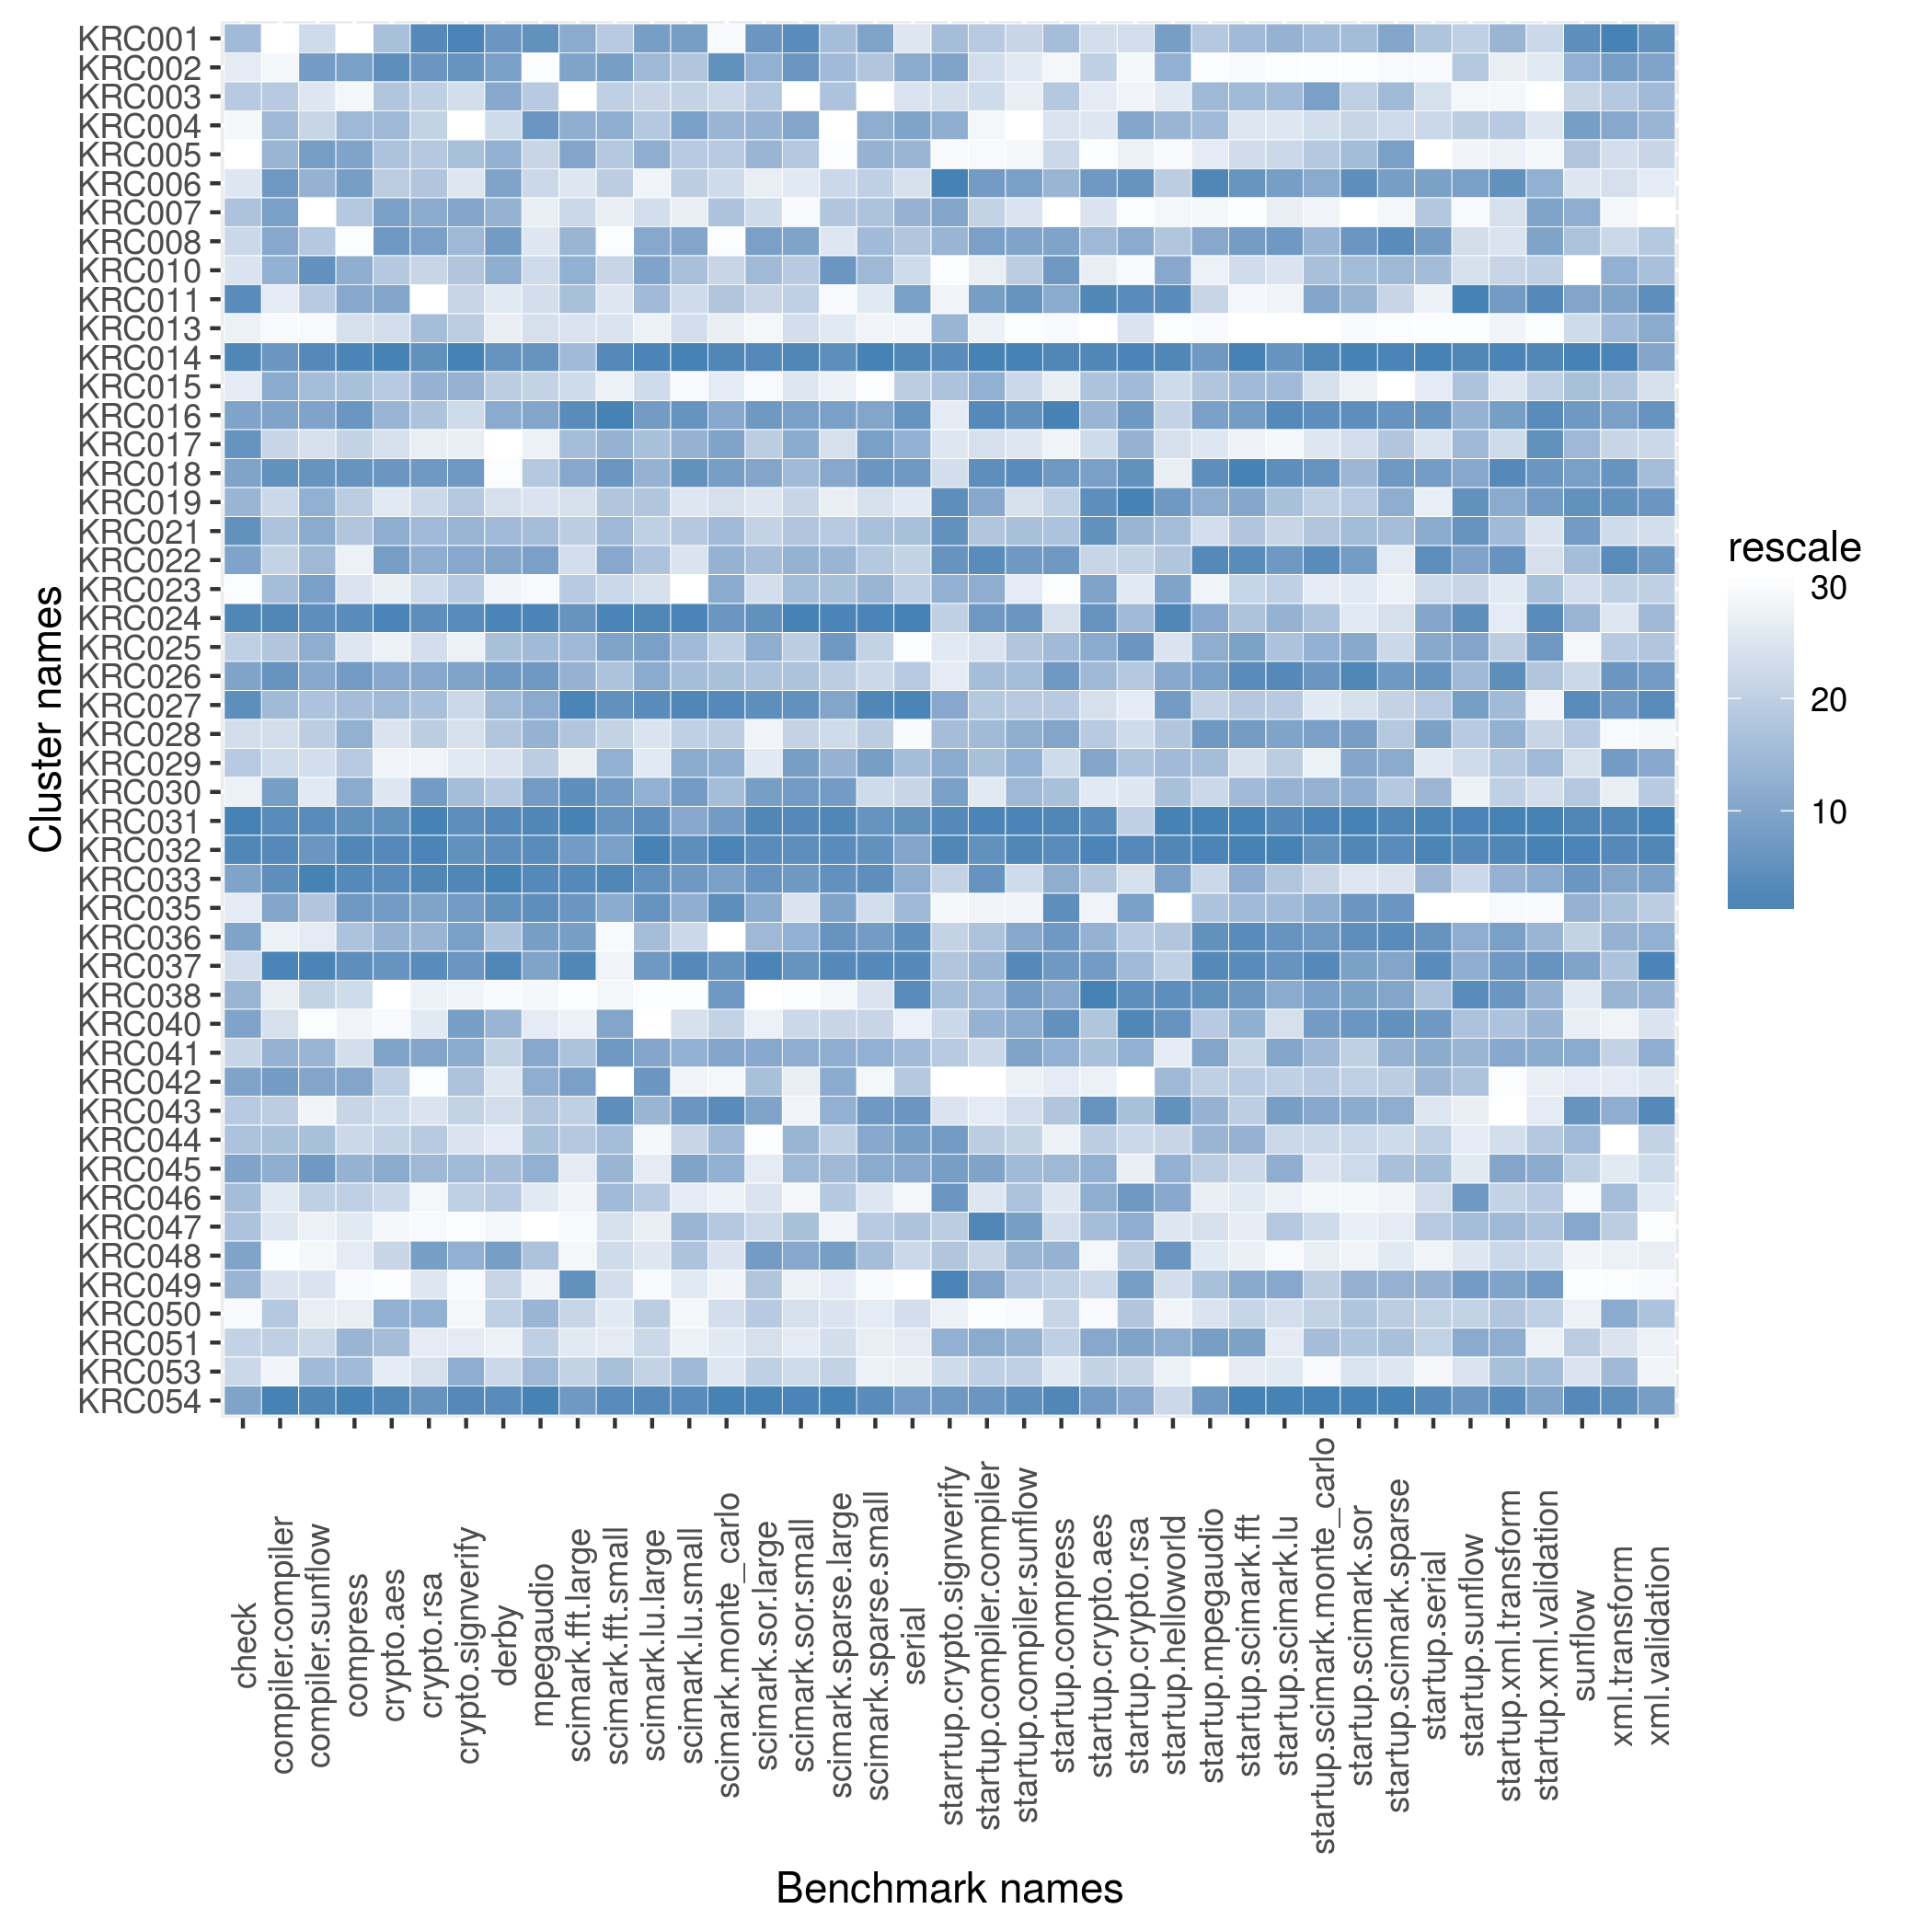

Data behind this chart, as committed beside it:
name, check, compiler.compiler, compiler.sunflow, compress, crypto.aes, crypto.rsa, crypto.signverify, derby, mpegaudio, scimark.fft.large, scimark.fft.small, scimark.lu.large, scimark.lu.small, scimark.monte_carlo, scimark.sor.large, scimark.sor.small, scimark.sparse.large, scimark.sparse.small, serial, starrtup.crypto.signverify, startup.compiler.compiler, startup.compiler.sunflow, startup.compress
KRC001, 705.9, 156.4, 81.28, 83.52, 62.92, 107.5, 186.5, 162.6, 94.12, 35.33, 298.9, 6.853, 254.7, 33.73, 34.41, 150.6, 19.98, 223.5, 91.38, 8.782, 2.748, 12.91, 42.28
KRC002, 384.6, 176.2, 89.16, 176.1, 67, 107.2, 185.2, 159.8, 61.15, 35.5, 314.3, 6.625, 239.2, 54.34, 32.68, 150.2, 20.21, 214.2, 101.6, 8.838, 2.514, 10.6, 35.8
KRC003, 638.3, 211.2, 79.62, 128.8, 62.89, 100.1, 168.7, 152.9, 88.55, 9.044, 298.1, 6.25, 236.5, 50.28, 30.22, 77.71, 19.89, 158, 94.14, 8.683, 2.526, 9.914, 41.84
KRC004, 320.9, 215.3, 82.01, 169.1, 63.42, 99.98, 130.9, 144.6, 93.83, 35.3, 309.1, 6.363, 252.3, 53.1, 32.42, 148.4, 2.036, 218.9, 103.1, 8.822, 1.425, 4.634, 40.49
KRC005, 142.5, 215.7, 88.09, 174.1, 62.91, 101.8, 174.7, 151.8, 87.66, 35.41, 299.4, 6.728, 237.8, 51.12, 32.2, 140.4, 9.369, 218.2, 99.48, 8.439, 1.216, 6.626, 41.35
KRC006, 476.2, 230, 85.07, 176.4, 62.56, 102.3, 166.1, 156.3, 87.35, 30.44, 298.5, 5.163, 237.7, 49.76, 27.36, 132.6, 17.92, 211.7, 94.27, 9.094, 3.225, 14.81, 42.43
KRC007, 645.2, 227.8, 59.08, 164.8, 66.22, 104.1, 178.5, 150.9, 83.32, 32.17, 245.3, 6.083, 214.9, 51.9, 28.99, 101.5, 19.46, 214.4, 100, 8.835, 2.614, 11.33, 29.82
KRC008, 545.5, 221.5, 82.84, 113.9, 66.43, 105.6, 175.9, 161.1, 84.12, 35.18, 160.1, 6.771, 250.4, 33.55, 33.37, 148.5, 16.95, 215.6, 97.39, 8.802, 3.175, 14.68, 43.23
KRC010, 480.0, 219.3, 90.77, 170.5, 62.86, 99.84, 173.9, 152.4, 86.27, 35.26, 293.8, 6.812, 241, 50.69, 31.91, 140.4, 21.14, 217.3, 95.03, 8.328, 1.761, 13.18, 43.7
KRC011, 1132, 188.4, 82.15, 171.3, 65.07, 55.66, 170, 138.3, 86.13, 34.88, 278.2, 6.55, 229.2, 51.9, 29.53, 139.2, 10.01, 197.1, 103.2, 8.573, 3.208, 14.99, 42.8
KRC013, 348.8, 162.5, 65.79, 158.1, 60.54, 102.9, 171.7, 132.9, 85.52, 31.06, 279, 5.203, 229.1, 46.59, 23.83, 137.2, 16.75, 184.9, 86.62, 8.802, 1.516, 5.049, 35.61
KRC014, 1277, 230.3, 92.54, 183.1, 67.63, 107.4, 186.6, 163.6, 93.98, 35.08, 336, 6.955, 263.5, 54.64, 34.66, 151.1, 21.29, 234.1, 109, 9.028, 4.061, 17.17, 44.71
KRC015, 384.6, 221.4, 84.66, 165.9, 62.65, 103.6, 176.9, 147.4, 87.69, 31.88, 233.8, 6.112, 195.5, 48.04, 23, 132.9, 13.23, 174.7, 96.69, 8.781, 3.021, 12.17, 39.27
KRC016, 769.2, 225.4, 87.54, 179.5, 63.45, 102.7, 169.9, 152.6, 91.68, 37.25, 340.2, 6.853, 258, 53.56, 34.08, 149.6, 21.01, 222.3, 106.7, 8.623, 3.666, 15.16, 44.74
KRC017, 810.8, 205.3, 79.99, 161.5, 60.37, 94.03, 159.8, 94.31, 83.09, 34.93, 307.1, 6.453, 245.5, 54.04, 29.82, 147.2, 17.06, 225.3, 100.3, 8.656, 2.491, 10.71, 36.74
KRC018, 769.2, 233.5, 90.26, 180, 66.81, 106.9, 184, 105.9, 88.8, 35.33, 319.9, 6.707, 258.3, 54.22, 32.98, 145.5, 20.82, 227.6, 105.4, 8.683, 3.493, 15.63, 43.7
KRC019, 750.0, 205.3, 85.6, 162.8, 59.41, 99.7, 173.9, 141.8, 85.46, 31.65, 299.7, 6.409, 226, 49.03, 28.26, 138.3, 14.73, 203.4, 91.19, 8.978, 3.055, 11.63, 41.67
KRC021, 845.1, 214.1, 86.11, 165.3, 64.11, 103, 176.6, 149.9, 88.91, 32.8, 305.6, 6.275, 237.9, 52.67, 29.69, 142.9, 19.18, 214.6, 98.32, 8.966, 2.772, 13.43, 42.11
KRC022, 769.2, 210.4, 84.82, 143.2, 66.27, 104, 177.9, 154.8, 92.2, 31.79, 310.1, 6.419, 226.7, 53.22, 31.78, 146.9, 20.56, 214.2, 95.53, 8.963, 3.595, 14.96, 43.7
KRC023, 190.5, 214.5, 87.75, 151.7, 57.71, 98.66, 173.1, 123.9, 66.13, 33.05, 290.1, 6.039, 91.74, 53.56, 28.8, 144.6, 19.96, 217.8, 95.9, 8.821, 3.031, 10.6, 34.74
KRC024, 1277, 236.8, 90.93, 182.6, 67.46, 107.4, 186.2, 166.9, 95.23, 36.29, 339.7, 6.947, 263.1, 54.26, 34.6, 151.2, 21.53, 233.8, 110.3, 8.741, 3.383, 14.97, 40.9
KRC025, 625.0, 214, 85.83, 151.4, 57.48, 97.55, 159.5, 149.1, 88.97, 35.1, 311.6, 6.832, 241.5, 51.09, 32.74, 139.8, 21.13, 211.4, 32.91, 8.624, 2.48, 13.31, 42.37
KRC026, 769.2, 231.5, 86.13, 178.2, 64.99, 104.6, 181.2, 161.9, 93.7, 35.19, 299.9, 6.767, 241.2, 51.92, 30.52, 143.2, 19.12, 209.4, 97.03, 8.623, 2.909, 13.64, 43.7
KRC027, 869.6, 214.7, 84.04, 168.1, 63.17, 102.9, 169.9, 150.3, 91.39, 37.82, 323.2, 6.944, 262.5, 54.54, 34.64, 150.2, 20.88, 233.6, 109.1, 8.831, 2.769, 13.2, 41.78
KRC028, 483.9, 204.3, 82.11, 170.2, 60.08, 101.6, 166.9, 148.7, 89.95, 34.2, 294.1, 6.02, 237.3, 51.1, 26.65, 138.8, 17.61, 213, 65.93, 8.782, 2.936, 14.51, 43.2
KRC029, 638.3, 204.6, 80.93, 164.4, 55.91, 91, 162.7, 139.6, 88.08, 28.74, 308.3, 5.599, 247.4, 53.55, 28.12, 149.6, 20.67, 226.5, 98.58, 8.825, 2.783, 14.1, 41.27
KRC030, 348.8, 228, 78.74, 171, 60.07, 105.9, 175.5, 148.7, 92.5, 37.13, 316.9, 6.714, 254.7, 52.03, 33.53, 149.7, 21.06, 208.8, 95.12, 8.844, 2.436, 13.79, 42.22
KRC031, 1935, 234.5, 92.46, 181.7, 66.99, 107.8, 186.2, 166.3, 95.09, 38.09, 322.9, 6.921, 248.5, 54.23, 34.69, 150.9, 21.41, 228.9, 106.8, 9.05, 3.858, 17.09, 44.71
KRC032, 1277, 235.5, 90.07, 183, 67.16, 107.7, 185.8, 164.6, 95.08, 35.84, 313, 6.971, 259.6, 54.81, 34.65, 150.3, 21.31, 230, 102.2, 9.07, 3.487, 16.58, 44.22
KRC033, 769.2, 234, 93.81, 182.6, 67.05, 107.7, 186.3, 167.2, 95.09, 37.41, 336.3, 6.919, 255, 54.13, 34.52, 149.9, 21.24, 230.1, 101.5, 8.722, 3.447, 12.13, 42.74
KRC035, 384.6, 222.5, 83.79, 178.6, 66.35, 105, 183.6, 163.8, 94.4, 36.22, 310, 6.908, 245.8, 54.48, 32.79, 133.7, 20.98, 204.7, 99.24, 8.552, 1.459, 7.233, 44.18
KRC036, 769.2, 185.9, 78.19, 165.5, 63.62, 103.6, 182.9, 149, 92.35, 35.61, 164, 6.479, 232.2, 22.24, 32.19, 147.2, 21.2, 227, 107.2, 8.722, 2.775, 14.62, 43.7
KRC037, 483.9, 238.7, 93.32, 182.2, 66.9, 107.5, 185.1, 166.3, 92.06, 37.51, 226, 6.875, 260.7, 54.33, 34.72, 150.2, 21.32, 232.3, 108.5, 8.762, 2.947, 15.96, 43.7
KRC038, 750.0, 187.6, 82.04, 159.1, 36.6, 91.6, 158, 114.7, 80.45, 20.84, 194.2, 3.733, 143, 54.25, 18.5, 95.35, 11.71, 202.1, 108.2, 8.782, 2.938, 14.93, 43.1
KRC040, 769.2, 201.9, 61.2, 140.7, 53.67, 94.26, 183, 150.5, 83.77, 28.24, 310.8, 2.196, 226.9, 50.81, 27.08, 137.5, 18.41, 209.9, 88.35, 8.721, 2.968, 14.57, 43.8
KRC041, 550.5, 218.4, 84.87, 158.2, 65.5, 104.8, 177.5, 146.5, 91.57, 34.32, 319.6, 6.796, 245.7, 53.6, 32.85, 147.2, 20.74, 218.9, 99.23, 8.76, 2.587, 14.68, 42.52
KRC042, 769.2, 228.9, 87.1, 172.5, 62.54, 83.48, 174.6, 139, 91.24, 35.54, 69.71, 6.896, 209.3, 38.24, 31.7, 127.7, 20.81, 184.7, 97.2, 8.167, 1.107, 7.326, 39.66
KRC043, 638.3, 210.8, 73.37, 159.6, 61.21, 95.72, 170.6, 144.4, 88.85, 32.71, 330.8, 6.649, 257.4, 54.51, 33.24, 122.6, 20.7, 227.4, 106.4, 8.682, 2.064, 12.09, 41.93
KRC044, 645.2, 214.4, 84.35, 159.4, 61.56, 101.7, 166.7, 136.9, 88.86, 33.4, 301.1, 5.068, 235.4, 53.02, 21.44, 146, 18.69, 219.7, 104.4, 8.898, 2.675, 13.08, 37.31
KRC045, 769.2, 219.8, 89.78, 170, 64.63, 103.4, 175.8, 149.6, 90.39, 28.85, 306.9, 5.518, 251.5, 53.53, 27.71, 145.9, 20.3, 219.1, 102, 8.878, 3.082, 13.69, 42.4
KRC046, 681.8, 195.8, 82.1, 162.5, 61.3, 90.2, 171.5, 148.5, 83.84, 27.73, 305.4, 6.358, 215.3, 44.53, 28.48, 120.1, 19.45, 198.7, 83.39, 8.953, 2.44, 13.43, 39.87
KRC047, 645.2, 196.4, 76.48, 149.1, 54.68, 87.31, 139.1, 123.4, 60.66, 21.57, 280.3, 5.387, 244.7, 51.84, 29.02, 143.7, 12.5, 213.4, 97.92, 8.75, 3.685, 14.91, 40.96
KRC048, 769.2, 159.5, 68.38, 145.9, 61.49, 105.7, 177, 160.3, 88.85, 22.42, 289.5, 5.977, 240.7, 48.93, 33.84, 148.3, 21.05, 214.6, 95.12, 8.762, 2.588, 13.86, 42.49
KRC049, 750.0, 200.4, 79.8, 125.1, 48.55, 95.33, 140.2, 146.5, 82.49, 36.38, 286.8, 4, 221.3, 42.89, 30.26, 127.6, 16.03, 179.9, 20.64, 9.092, 3.061, 13.23, 41.67
KRC050, 225.6, 212.5, 76.69, 145.8, 64, 103.8, 152.5, 147.1, 89.88, 32.38, 265.2, 6.312, 208.7, 49.15, 30.13, 134.3, 17.05, 191.7, 95.01, 8.622, 1.147, 5.245, 41.38
KRC051, 600.0, 210.5, 81.86, 169.5, 63.01, 94.2, 161.1, 126.8, 87.91, 30.25, 252.1, 6.189, 214.6, 48.32, 28.71, 131.2, 17.56, 189.1, 90.07, 8.821, 3.053, 13.99, 41.67
KRC053, 545.5, 184.2, 84.74, 168.6, 58.21, 97, 177.1, 145.6, 89.69, 32.42, 300.8, 6.253, 244.5, 48.38, 29.8, 137.3, 18.63, 186.6, 88.85, 8.716, 2.664, 13.13, 39.79
KRC054, 769.2, 240.7, 92.72, 183.3, 67.18, 107.3, 186.3, 165.7, 95.39, 36.13, 330.8, 6.947, 260.6, 54.82, 34.76, 151.1, 21.66, 231.5, 104.4, 8.902, 3.389, 15.45, 44.71
